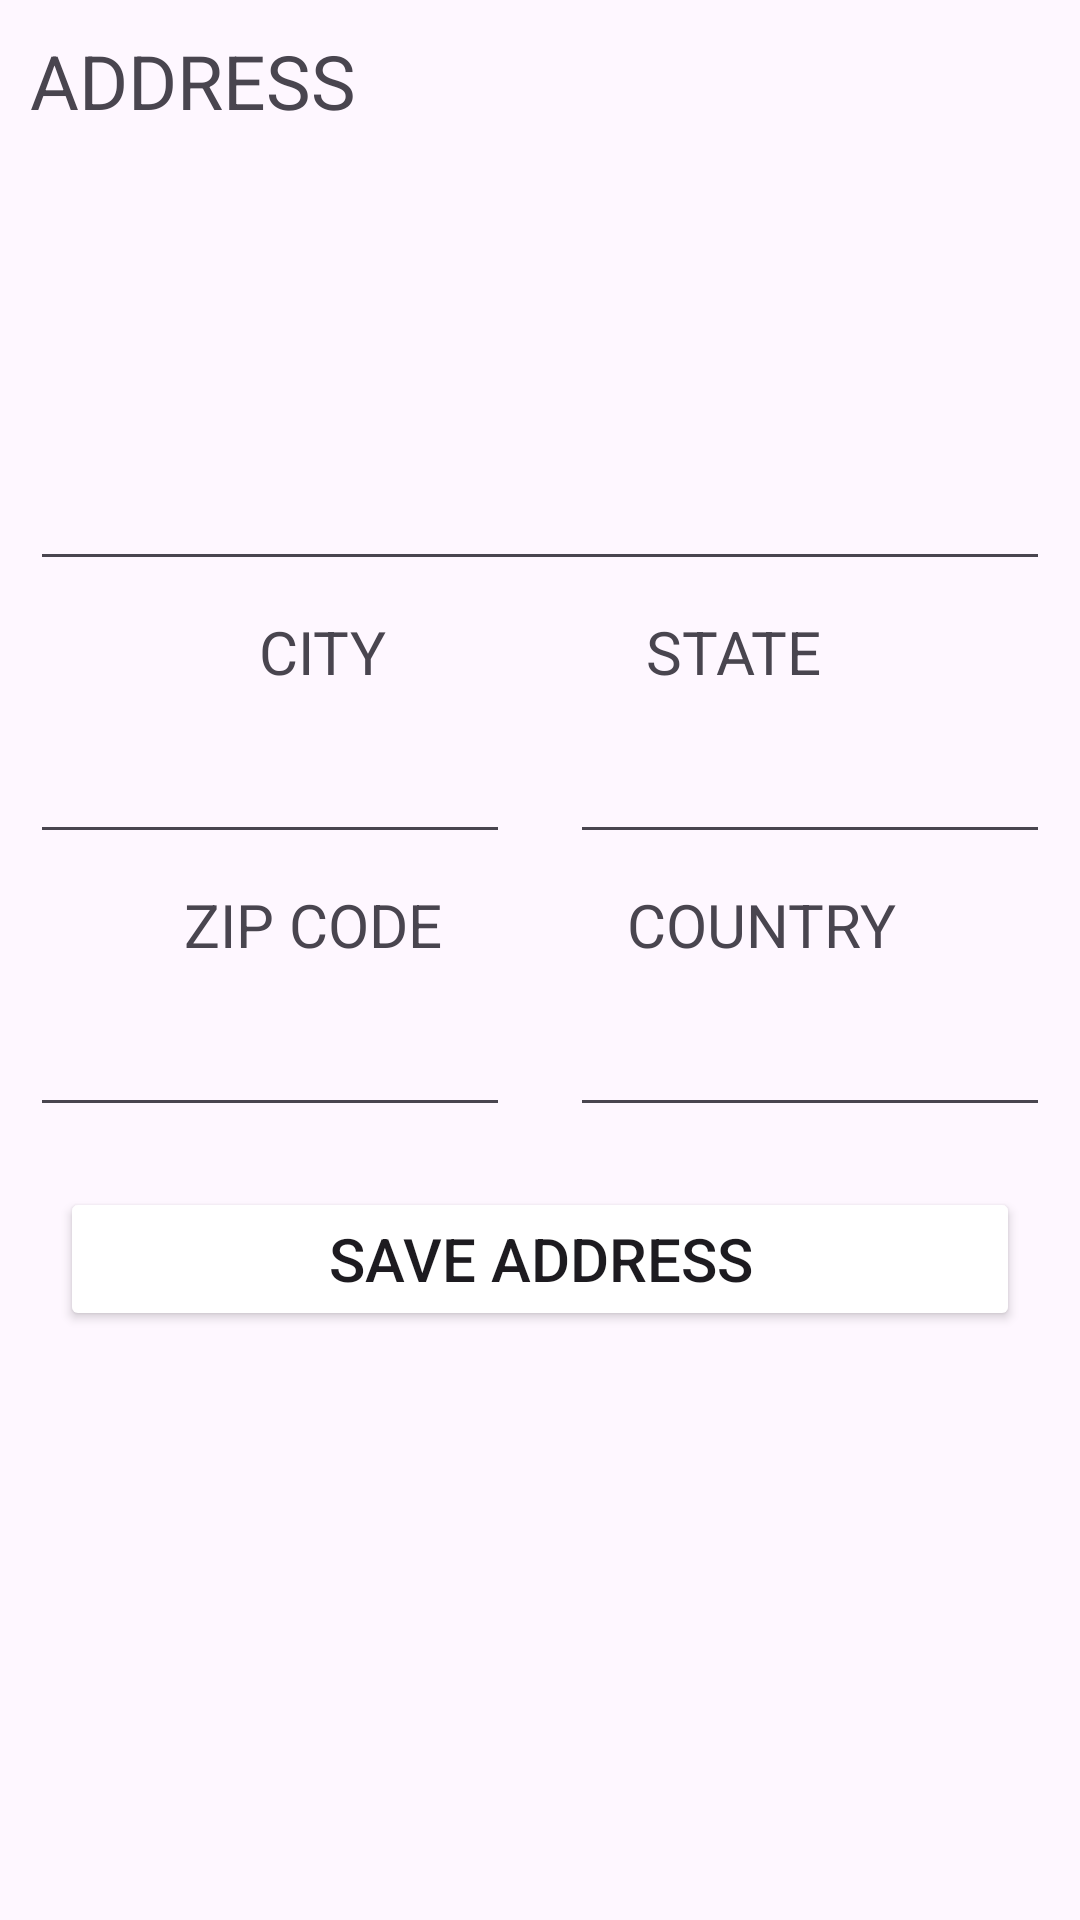

Here is an Android app screen rendered from its layout file. Give the layout XML and the strings, colors and styles it references.
<!-- AndroidManifest.xml: application theme Theme.Shopify -->
<!-- res/layout/fragment_address.xml -->
<?xml version="1.0" encoding="utf-8"?>
<androidx.constraintlayout.widget.ConstraintLayout
    xmlns:android="http://schemas.android.com/apk/res/android"
    xmlns:app="http://schemas.android.com/apk/res-auto"
    xmlns:tools="http://schemas.android.com/tools"
    android:layout_width="match_parent"
    android:layout_height="match_parent">

    
    <TextView
        android:id="@+id/tvAddress"
        android:layout_width="wrap_content"
        android:layout_height="wrap_content"
        android:layout_margin="10dp"
        android:text="ADDRESS"
        android:textSize="25sp"
        app:layout_constraintStart_toStartOf="parent"
        app:layout_constraintTop_toTopOf="parent" />

    
    <EditText
        android:id="@+id/etAddress"
        android:layout_width="match_parent"
        android:layout_height="150dp"
        android:layout_marginHorizontal="10dp"
        app:layout_constraintStart_toStartOf="parent"
        app:layout_constraintTop_toBottomOf="@id/tvAddress" />

    
    <TextView
        android:id="@+id/tvCityName"
        android:layout_width="wrap_content"
        android:layout_height="wrap_content"
        android:layout_marginTop="10dp"
        android:text="CITY"
        android:textSize="20sp"
        app:layout_constraintStart_toStartOf="parent"
        app:layout_constraintTop_toBottomOf="@id/etAddress"
        app:layout_constraintEnd_toStartOf="@id/tvState"
        app:layout_constraintHorizontal_chainStyle="spread" />

    <TextView
        android:id="@+id/tvState"
        android:layout_width="wrap_content"
        android:layout_height="wrap_content"
        android:layout_marginTop="10dp"
        android:text="STATE"
        android:textSize="20sp"
        app:layout_constraintStart_toEndOf="@id/tvCityName"
        app:layout_constraintTop_toBottomOf="@id/etAddress"
        app:layout_constraintEnd_toEndOf="parent" />

    <EditText
        android:id="@+id/etCityName"
        android:layout_width="0dp"
        android:layout_height="wrap_content"
        android:layout_margin="10dp"
        android:textSize="20sp"
        app:layout_constraintStart_toStartOf="parent"
        app:layout_constraintEnd_toStartOf="@id/etStateName"
        app:layout_constraintTop_toBottomOf="@id/tvCityName"
        />

    <EditText
        android:id="@+id/etStateName"
        android:layout_width="0dp"
        android:layout_height="wrap_content"
        android:layout_margin="10dp"
        android:textSize="20sp"
        app:layout_constraintStart_toEndOf="@id/etCityName"
        app:layout_constraintEnd_toEndOf="parent"
        app:layout_constraintTop_toBottomOf="@id/tvState"
        />

    
    <TextView
        android:id="@+id/tvZipCode"
        android:layout_width="wrap_content"
        android:layout_height="wrap_content"
        android:layout_marginTop="10dp"
        android:text="ZIP CODE"
        android:textSize="20sp"
        app:layout_constraintStart_toStartOf="parent"
        app:layout_constraintEnd_toStartOf="@id/tvCountry"
        app:layout_constraintTop_toBottomOf="@id/etCityName"
        app:layout_constraintHorizontal_chainStyle="spread" />

    <TextView
        android:id="@+id/tvCountry"
        android:layout_width="wrap_content"
        android:layout_height="wrap_content"
        android:layout_marginTop="10dp"
        android:text="COUNTRY"
        android:textSize="20sp"
        app:layout_constraintStart_toEndOf="@id/tvZipCode"
        app:layout_constraintTop_toBottomOf="@id/etStateName"
        app:layout_constraintEnd_toEndOf="parent" />

    <EditText
        android:id="@+id/etZipCode"
        android:layout_width="0dp"
        android:layout_height="wrap_content"
        android:layout_margin="10dp"
        android:textSize="20sp"
        app:layout_constraintStart_toStartOf="parent"
        app:layout_constraintEnd_toStartOf="@id/etCountry"
        app:layout_constraintTop_toBottomOf="@id/tvZipCode"
        />

    <EditText
        android:id="@+id/etCountry"
        android:layout_width="0dp"
        android:layout_height="wrap_content"
        android:layout_margin="10dp"
        android:textSize="20sp"
        app:layout_constraintStart_toEndOf="@id/etZipCode"
        app:layout_constraintEnd_toEndOf="parent"
        app:layout_constraintTop_toBottomOf="@id/tvCountry"
        />

    
    <Button
        android:id="@+id/btnSaveAddress"
        android:layout_width="match_parent"
        android:layout_height="wrap_content"
        android:layout_margin="20dp"
        android:text="SAVE ADDRESS"
        android:textSize="20sp"
        android:backgroundTint="@color/darkest_grey"
        app:layout_constraintStart_toStartOf="parent"
        app:layout_constraintEnd_toEndOf="parent"
        app:layout_constraintTop_toBottomOf="@id/etZipCode" />

</androidx.constraintlayout.widget.ConstraintLayout>
<!-- resources referenced by this layout -->
<resources>
  <style name="Theme.Shopify" parent="Base.Theme.Shopify" />
  <style name="Base.Theme.Shopify" parent="Theme.Material3.DayNight.NoActionBar">
          <item name="colorPrimary">@color/dark_grey</item>
          <item name="color">@color/grey</item>
          <item name="colorAccent">@color/light_grey</item>
          <item name="colorButtonNormal">@color/darkest_grey</item>
      </style>
  <color name="dark_grey">#B9B28A</color>
  <color name="grey">#EBE5C2</color>
  <color name="light_grey">#F8F3D9</color>
</resources>
